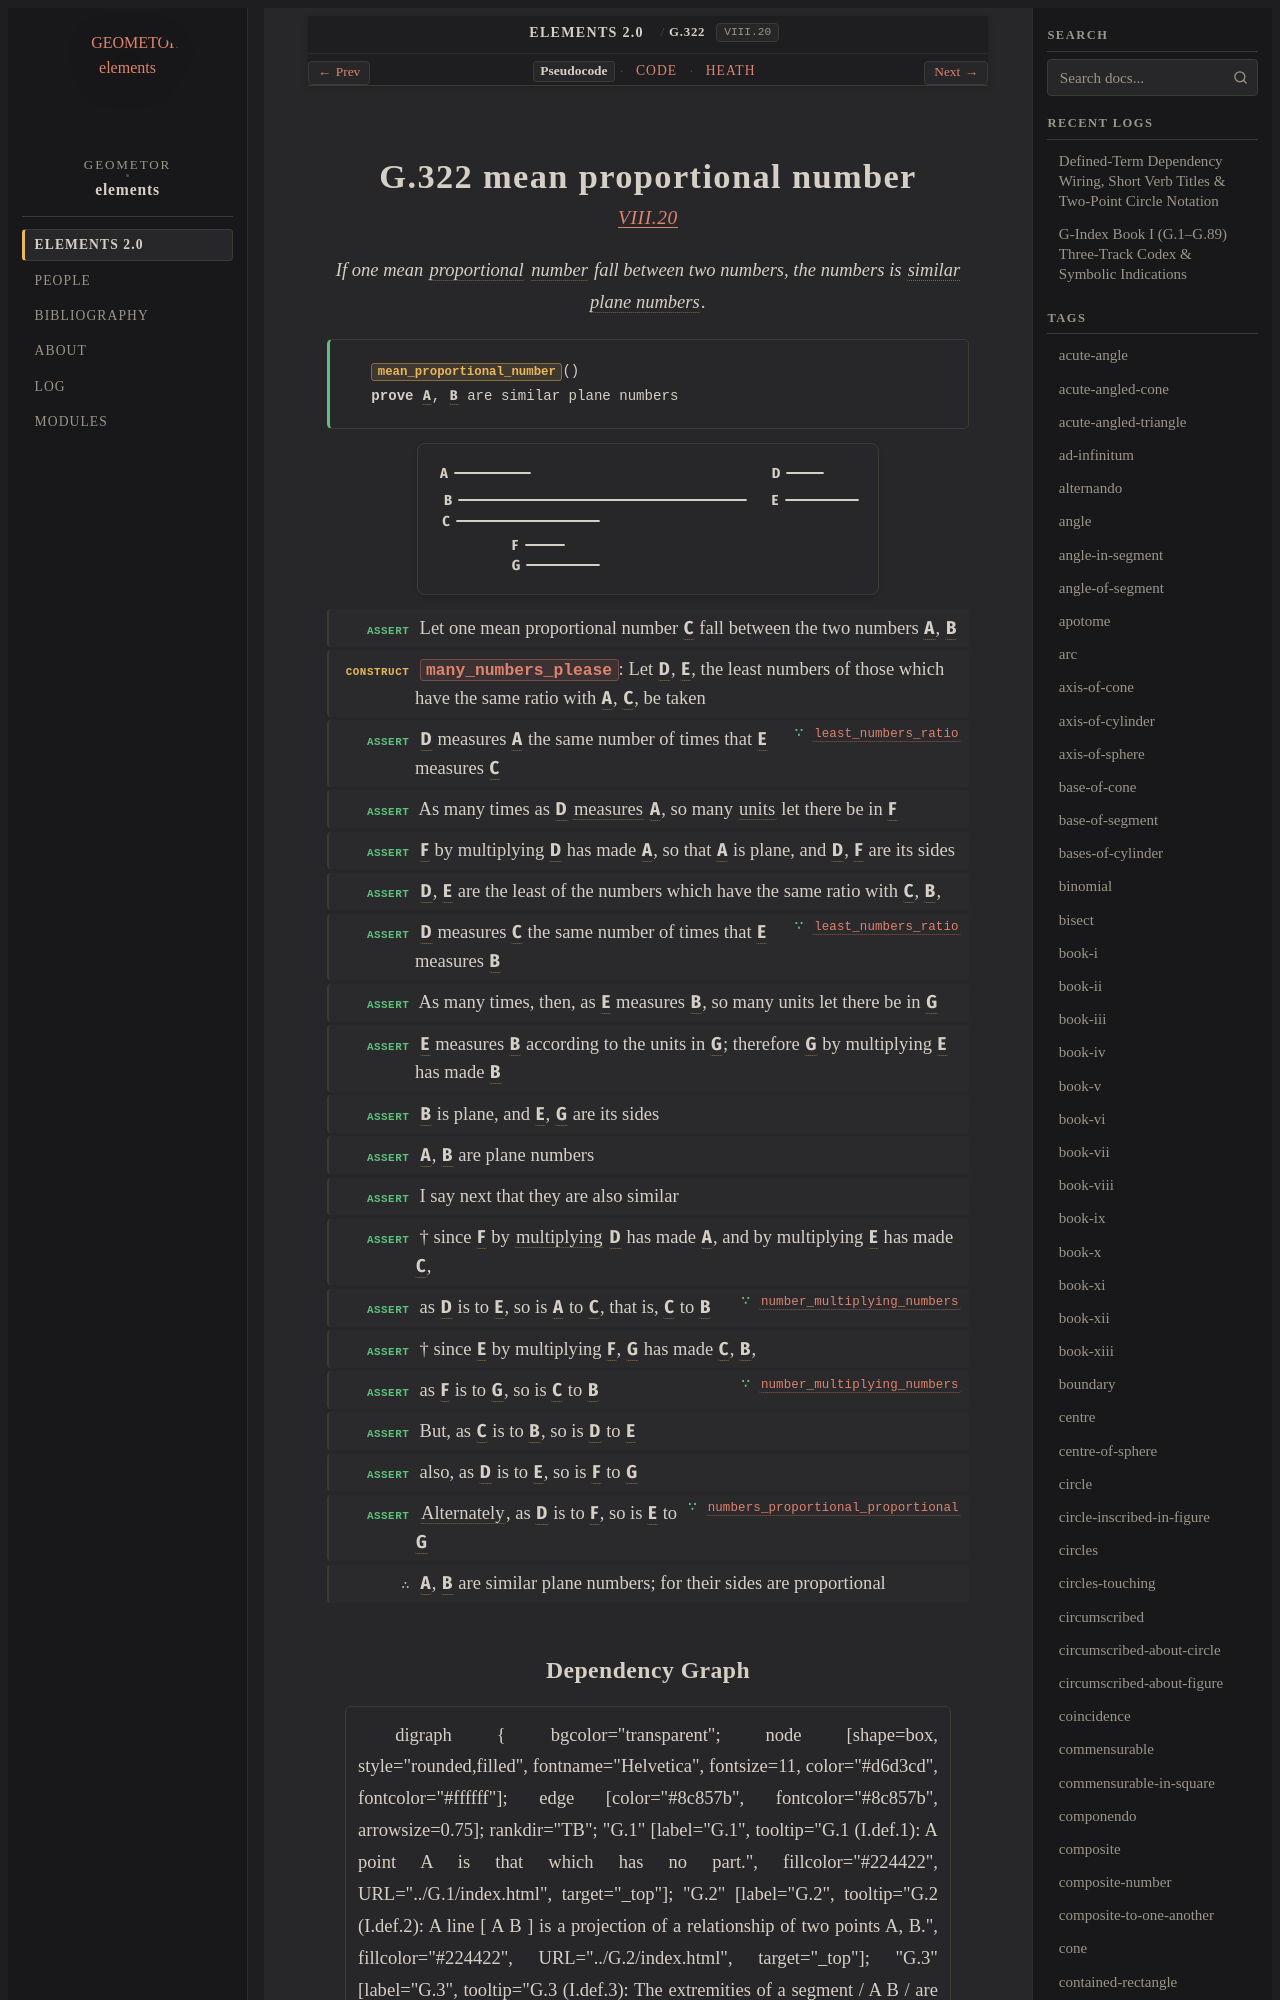

repository: geometor/elements · page: elements2/G.322/index.html · generator: sphinx

:order: 322
:number: 322
:canonical_id: G.322
:original_id: VIII.20
:title: G.322 mean proportional number
:volume: II
:book: VIII
:type: prop
:subtype: theorem
:categories: theorem, proof, number-theory, proportions
:category: theorem, proof, number-theory, proportions
:tags: book-viii, point, proportional, number, similar-plane-and-solid-numbers, in-the-same-ratio, part-aliquot, unit, multiply, plane-surface, plane-number, alternando, proportion, similar, plane
:dependencies: G.7, G.169, G.180, G.194, G.247, G.248, G.266, G.269, G.271, G.274, G.289, G.300, G.318
:excerpt: If one mean proportional number fall between two numbers, the numbers is similar plane numbers.

.. _G.322:
.. _VIII.20:

G.322 mean proportional number
==============================

.. rubric:: `VIII.20 <https://geometor.github.io/euclid/heath/volume_II/book_viii/propositions/20/>`_

.. enunciation::

   If one mean :term:`proportional <G.180>` :term:`number <G.248>` fall between two numbers, the numbers is :term:`similar plane numbers <G.318>`.

.. signature:: theorem

   | :fn:`mean_proportional_number <G.322>`\ ()
   | **prove** :g:`A <g1:A>`, :g:`B <g1:B>` are similar plane numbers

.. picture:: g1.svg
   :alt: Book VIII, Proposition 20

.. step:: assert

   Let one mean proportional number :g:`C <g1:C>` fall between the two numbers :g:`A <g1:A>`, :g:`B <g1:B>`

.. step:: construct

   :fn:`many_numbers_please <G.289>`: Let :g:`D <g1:D>`, :g:`E <g1:E>`, the least numbers of those which have the same ratio with :g:`A <g1:A>`, :g:`C <g1:C>`, be taken

.. step:: assert ∵ least_numbers_ratio <G.274>

   :g:`D <g1:D>` measures :g:`A <g1:A>` the same number of times that :g:`E <g1:E>` measures :g:`C <g1:C>`

.. step:: assert

   As many times as :g:`D <g1:D>` :term:`measures <G.169>` :g:`A <g1:A>`, so many :term:`units <G.247>` let there be in :g:`F <g1:F>`

.. step:: assert

   :g:`F <g1:F>` by multiplying :g:`D <g1:D>` has made :g:`A <g1:A>`, so that :g:`A <g1:A>` is plane, and :g:`D <g1:D>`, :g:`F <g1:F>` are its sides

.. step:: assert

   :g:`D <g1:D>`, :g:`E <g1:E>` are the least of the numbers which have the same ratio with :g:`C <g1:C>`, :g:`B <g1:B>`,

.. step:: assert ∵ least_numbers_ratio <G.274>

   :g:`D <g1:D>` measures :g:`C <g1:C>` the same number of times that :g:`E <g1:E>` measures :g:`B <g1:B>`

.. step:: assert

   As many times, then, as :g:`E <g1:E>` measures :g:`B <g1:B>`, so many units let there be in :g:`G <g1:G>`

.. step:: assert

   :g:`E <g1:E>` measures :g:`B <g1:B>` according to the units in :g:`G <g1:G>`; therefore :g:`G <g1:G>` by multiplying :g:`E <g1:E>` has made :g:`B <g1:B>`

.. step:: assert

   :g:`B <g1:B>` is plane, and :g:`E <g1:E>`, :g:`G <g1:G>` are its sides

.. step:: assert

   :g:`A <g1:A>`, :g:`B <g1:B>` are plane numbers

.. step:: assert

   I say next that they are also similar

.. step:: assert

   † since :g:`F <g1:F>` by :term:`multiplying <G.269>` :g:`D <g1:D>` has made :g:`A <g1:A>`, and by multiplying :g:`E <g1:E>` has made :g:`C <g1:C>`,

.. step:: assert ∵ number_multiplying_numbers <G.271>

   as :g:`D <g1:D>` is to :g:`E <g1:E>`, so is :g:`A <g1:A>` to :g:`C <g1:C>`, that is, :g:`C <g1:C>` to :g:`B <g1:B>`

.. step:: assert

   † since :g:`E <g1:E>` by multiplying :g:`F <g1:F>`, :g:`G <g1:G>` has made :g:`C <g1:C>`, :g:`B <g1:B>`,

.. step:: assert ∵ number_multiplying_numbers <G.271>

   as :g:`F <g1:F>` is to :g:`G <g1:G>`, so is :g:`C <g1:C>` to :g:`B <g1:B>`

.. step:: assert

   But, as :g:`C <g1:C>` is to :g:`B <g1:B>`, so is :g:`D <g1:D>` to :g:`E <g1:E>`

.. step:: assert

   also, as :g:`D <g1:D>` is to :g:`E <g1:E>`, so is :g:`F <g1:F>` to :g:`G <g1:G>`

.. step:: assert ∵ numbers_proportional_proportional <G.266>

   :term:`Alternately <G.194>`, as :g:`D <g1:D>` is to :g:`F <g1:F>`, so is :g:`E <g1:E>` to :g:`G <g1:G>`

.. step:: conclude

   :g:`A <g1:A>`, :g:`B <g1:B>` are similar plane numbers; for their sides are proportional
